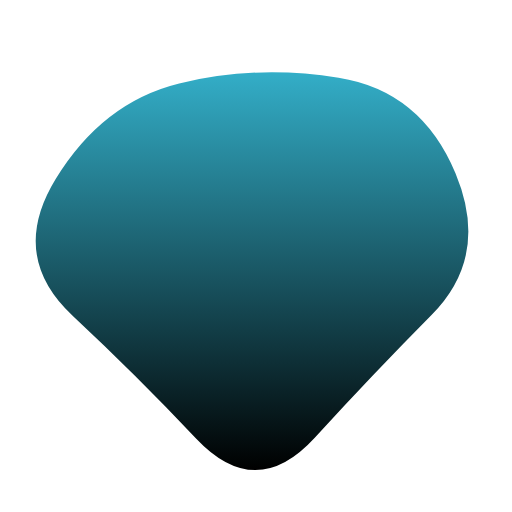
t = 0.00 s
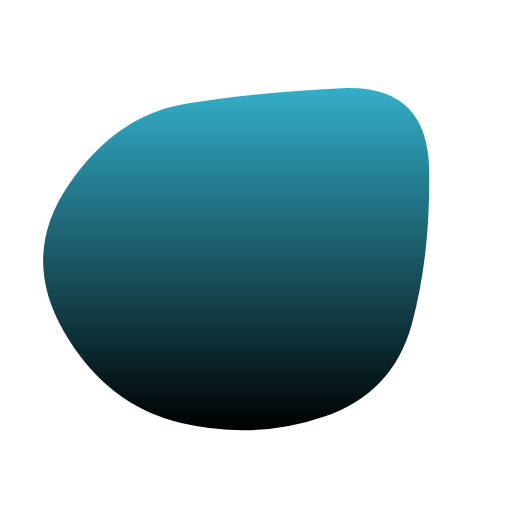
t = 1.88 s
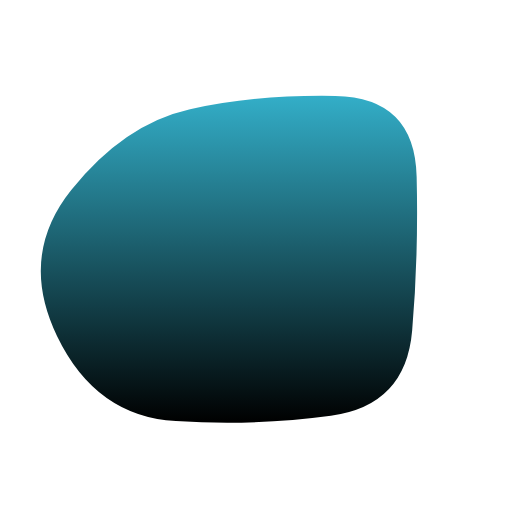
t = 3.13 s
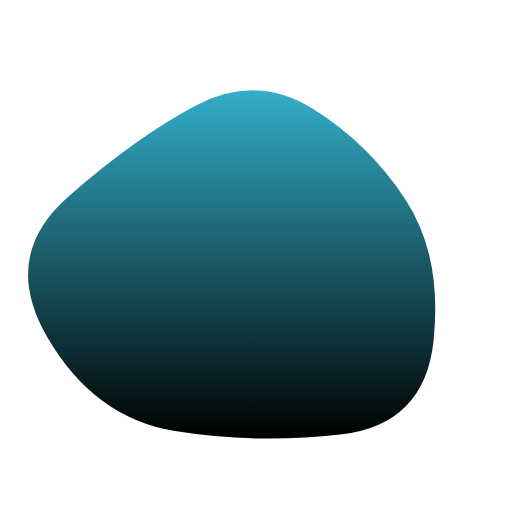
t = 5.00 s
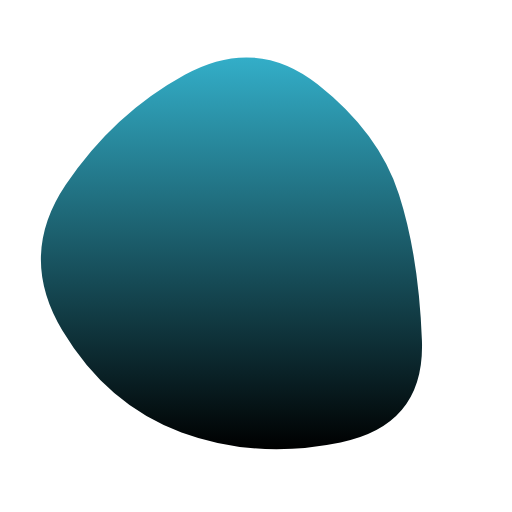
t = 6.88 s
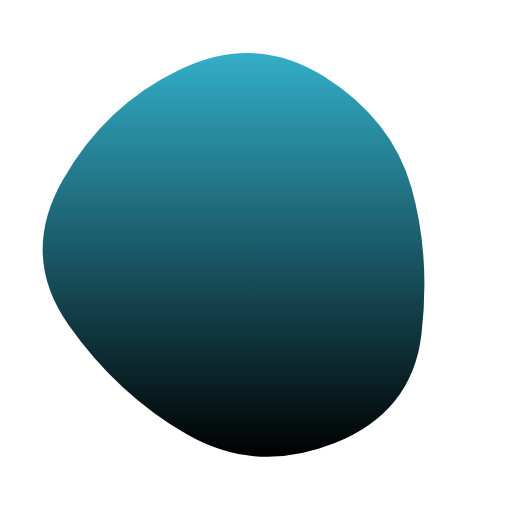
t = 8.13 s

The animated SVG that drew these frames (rendered in a browser with its animation timeline set to each time). Animation: 1 SMIL element (animate=1); one cycle of 10.00 s, repeats indefinitely.

<svg version="1.1" xmlns="http://www.w3.org/2000/svg" viewBox="0 0 500 500" width="100%" id="blobSvg" style="opacity: 1;">
                        <defs>
                        <linearGradient id="gradient" x1="0%" y1="0%" x2="0%" y2="100%">
                            <stop offset="0%" style="stop-color: rgb(51, 174, 200);"></stop>
                            <stop offset="100%" style="stop-color: rgb(0, 0, 0);"></stop>
                        </linearGradient>
                        </defs>
                        
                    <path id="blob" fill="url(#gradient)" style="opacity: 1;"><animate attributeName="d" dur="10s" repeatCount="indefinite" values="M421.63508,307.39005Q364.7801,364.7801,307.39005,427.43403Q250,490.08796,191.6822,428.36178Q133.3644,366.6356,70.9089,308.3178Q8.4534,250,54.21728,174.99058Q99.98115,99.98115,174.99058,81.49686Q250,63.01257,330.66021,75.84607Q411.32042,88.67958,444.90524,169.33979Q478.49006,250,421.63508,307.39005Z;M395.5,320Q390,390,320,400Q250,410,172,408Q94,406,59,328Q24,250,70.5,183.5Q117,117,183.5,108Q250,99,335,89.5Q420,80,410.5,165Q401,250,395.5,320Z;M423.42552,332.41134Q414.82268,414.82268,332.41134,424.30554Q250,433.78841,170.96572,420.92848Q91.93144,408.06856,46.07152,329.03428Q0.21159,250,66.88003,191.77423Q133.54846,133.54846,191.77423,102.82861Q250,72.10876,305.00592,106.04846Q360.01185,139.98815,396.0201,194.99408Q432.02836,250,423.42552,332.41134Z;M408.24461,332.63257Q415.26513,415.26513,332.63257,434.71568Q250,454.16622,179.33614,422.74697Q108.67228,391.32772,65.87585,320.66386Q23.07942,250,63.27221,176.73251Q103.46501,103.46501,176.73251,63.02288Q250,22.58075,311.86507,74.4253Q373.73015,126.26985,387.47712,188.13493Q401.22409,250,408.24461,332.63257Z;M421.63508,307.39005Q364.7801,364.7801,307.39005,427.43403Q250,490.08796,191.6822,428.36178Q133.3644,366.6356,70.9089,308.3178Q8.4534,250,54.21728,174.99058Q99.98115,99.98115,174.99058,81.49686Q250,63.01257,330.66021,75.84607Q411.32042,88.67958,444.90524,169.33979Q478.49006,250,421.63508,307.39005Z"></animate></path></svg>